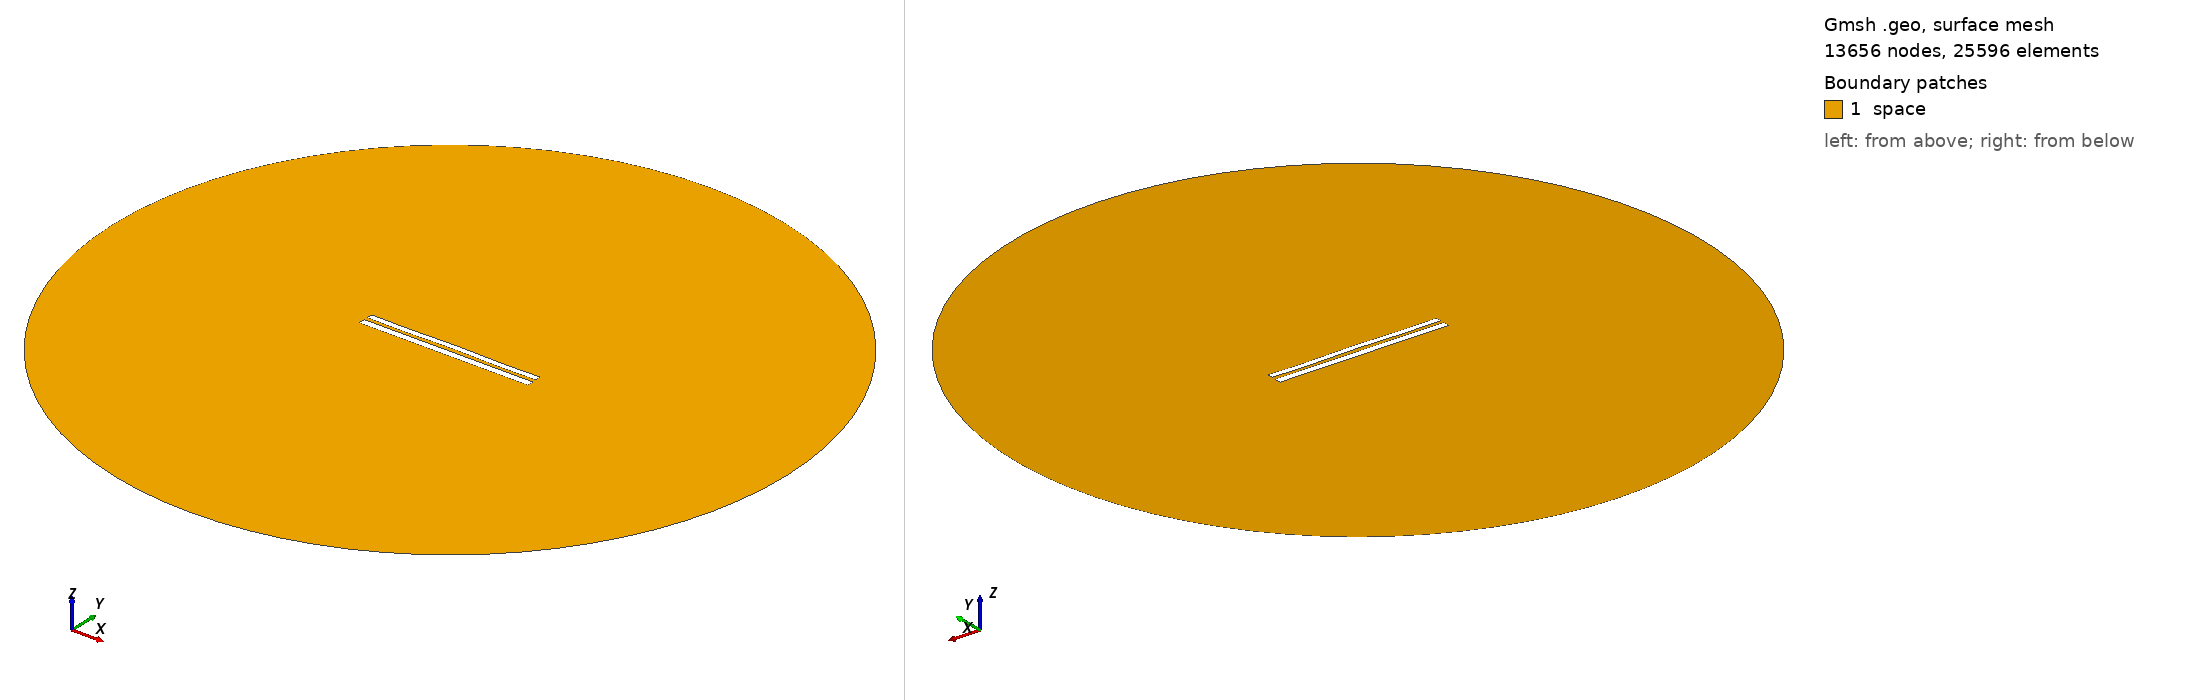

Gmsh geometry script, surface-meshed: 13656 nodes, 25596 surface elements. Boundary patches (legend numbers): 1 space. Left view from above one corner, right view from below the opposite corner. Legend entries are the model's physical surfaces. The drawing asked Gmsh for element sizes between 1% and 20% of the model's largest extent; the script's own settings can give other sizes.

=== 7836.geo (drawn) ===
//---------------------------------------
// Geometry kernel
//---------------------------------------

SetFactory("OpenCASCADE");



//---------------------------------------
// Parameters of the geometry
//---------------------------------------

// Overetch of the upper plate
overetch = 0.25;

// Distance between the plates
distance = 2.0;

// Discretization over the x axis (for the deformation)
nx = 50; 

// Length of the plate
L = 100 - overetch; 

// Number of modes
n = 4; 

// 1st mode coefficient
coeff(1) = 0.0;
beta(1) = 0.596864 * 3.1415926535 / L;

// 2nd mode coefficient
coeff(2) = 0.07499999999999998;
beta(2) = 1.49418 * 3.1415926535 / L;

// 3rd mode coefficient
coeff(3) = 0.0;
beta(3) = 2.50025 * 3.1415926535 / L;

// 4th mode coefficient
coeff(4) = -0.15;
beta(4) = 3.49999 * 3.1415926535 / L;



//---------------------------------------
// Upper plate (deformed rectangle)
//---------------------------------------

// Coordiantes of the upper plate
xmin = -50;
xmax = 50 - overetch;

// Height of the upper plate
yheight = 4 - 2 * overetch;

// Indexes of the points
UpperID[] = {};
LowerID[] = {};
LeftID[] = {};
RightID[] = {};

// Point index
p = 1;

// Horizontal edges
For i In {1:nx}
    x = xmin + (i-1)*(xmax - xmin)/(nx-1);

    y_bottom = distance / 2 + overetch;
    For j In {1:n}
        C = (Cosh(beta(j)*L) + Cos(beta(j)*L)) / (Sinh(beta(j)*L) + Sin(beta(j)*L));
        y_bottom  = y_bottom + coeff(j) * (Cosh(beta(j)*(x+50)) - Cos(beta(j)*(x+50)) - C * (Sinh(beta(j)*(x+50)) - Sin(beta(j)*(x+50))));
    EndFor

    y_top = y_bottom + yheight;

    Point(p) = {x, y_top, 0, 1.0};
    UpperID[i] = p;
    p = p + 1;

    Point(p) = {x, y_bottom, 0, 1.0};
    LowerID[i] = p;
    p = p + 1;
EndFor

// Create point lists
UpperPts[] = {}; LowerPts[] = {};
For i In {1:nx}
  UpperPts[] += {UpperID[i]};
  LowerPts[] += {LowerID[i]};
EndFor

// Build splines
Spline(1) = {UpperPts[]};
Spline(2) = {LowerPts[]};
Line(3) = {LowerPts[nx-1], UpperPts[nx-1]};
Line(4) = {LowerPts[0], UpperPts[0]};

// Build the plane surface
Curve Loop(1) = {2, 3, -1, -4};
Plane Surface(1) = {1};



//---------------------------------------
// Lower plate (rectangle)
//---------------------------------------

// Vertices
Point(1001) = {-50, -1, 0, 1.0};
Point(1002) = { 50, -1, 0, 1.0};
Point(1003) = { 50,  -5, 0, 1.0};
Point(1004) = {-50,  -5, 0, 1.0};

// Edges
Line(5) = {1001, 1002};
Line(6) = {1002, 1003};
Line(7) = {1003, 1004};
Line(8) = {1004, 1001};

// Plane surface
Line Loop(2) = {5, 6, 7, 8};
Plane Surface(2) = {2}; 



//---------------------------------------
// Outer (fictious) boundary
//---------------------------------------

// Points
Point(1005) = {0, 0, 0};       // Center
Point(1006) = {200, 0, 0};     // Start point
Point(1007) = {0, 200, 0};     // 90 degrees
Point(1008) = {-200, 0, 0};    // 180 degrees
Point(1009) = {0, -200, 0};    // 270 degrees

// Circle arcs (each needs start, center, end)
Circle(9) = {1006, 1005, 1007};
Circle(10) = {1007, 1005, 1008};
Circle(11) = {1008, 1005, 1009};
Circle(12) = {1009, 1005, 1006};

// Plane surface for the entire domain
Curve Loop(3) = {9, 10, 11, 12};
Surface(3) = {3};

// Subtract the plates from the whole domain to obtain the actual domain where we want to solve the equations
BooleanDifference{ Surface{3}; Delete; }{ Surface{1}; Surface{2}; Delete; }




//---------------------------------------
// Transfinite Lines/Curves
//---------------------------------------

// Set the number of points on the boundaries
r = 7;

// Plates
Transfinite Curve {1, 2} = 50*r Using Progression 1;
Transfinite Curve {3, 4} = 2*r Using Progression 1;
Transfinite Line {5, 7} = 50*r Using Progression 1;
Transfinite Line {6, 8} = 2*r Using Progression 1;

// Outer boundary
Transfinite Line {9, 10, 11, 12} = 20 Using Progression 1;



//---------------------------------------
// Physical groups
//---------------------------------------                

// Physical curves (boundaries)
Physical Line("force_segment", 10) = {2};
Physical Line("upper_plate", 11) = {1, 3, 4};
Physical Line("lower_plate", 12) = {5, 6, 7, 8};
Physical Line("boundary", 20) = {9, 10, 11, 12};

// Physical Surfaces
Physical Surface("space", 30) = {3};



//---------------------------------------
// 6. Generate the Mesh
//---------------------------------------

// 2D mesh generation
Mesh 2;
